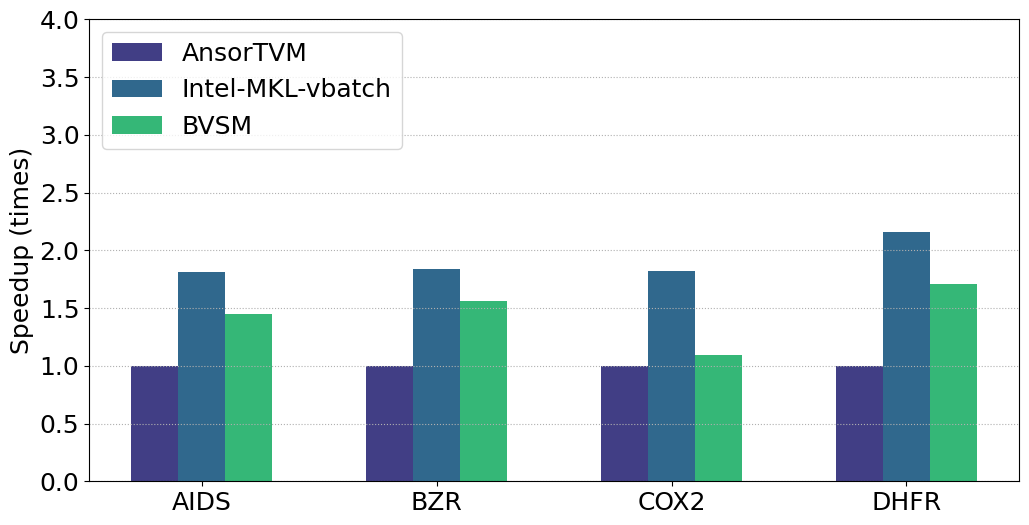

Python code for this plot:
# -*- coding:utf8 -*
# !/usr/bin/python
# -*- coding: utf-8 -*-
import numpy as np
import pandas as pd
#import brewer2mpl
import matplotlib.pyplot as plt
from matplotlib.font_manager import FontProperties
plt.rc('font',family='Times New Roman')

plt.rcParams['font.sans-serif'] = ['SimHei'] # 设置字体，不然中文无法显示
plt.rcParams['axes.unicode_minus'] = False
plt.rcParams['figure.figsize'] = (12.0, 6.0) # 设置figure_size尺寸
#plt.rcParams['figure.figsize'] = (4.0, 4.0) # 设置figure_size尺寸


#figsize(12.5, 4) # 设置 figsize
plt.rcParams['savefig.dpi'] = 500 #保存图片分辨率
plt.rcParams['figure.dpi'] = 500  #分辨率
# 默认的像素：[6.0,4.0]，分辨率为100，图片尺寸为 600&400
# 指定dpi=200，图片尺寸为 1200*800
# 指定dpi=300，图片尺寸为 1800*1200
print(plt.style.available)
plt.style.use('fast')
#plt.rcParams['image.interpolation'] = 'nearest' # 设置 interpolation style
#plt.rcParams['image.cmap'] = 'gray' # 设置 颜色 style
# 参照下方配色方案，第三参数为颜色数量，这个例子的范围是3-12，每种配色方案参数范围不相同
#bmap = brewer2mpl.get_map('Set3', 'qualitative', 10)
#colors = bmap.mpl_colors
plt.figure()
plt.rcParams['font.sans-serif'] = ['Times New Roman']
#plt.rc('font', family='Times New Roman')
plt.rc('font', family='Times New Roman')
# 或者直接修改配色方案
#plt.rcParams['axes.color_cycle'] = colors
font_size = 18
def geomean(ls):
    n = len(ls)
    r = 1
    for i in range(n):
       r *= ls[i]
    return pow(r,1/n)

def al_mean(ls):
    return np.average(ls)

def Optimization_time_nor():
    from matplotlib import ticker
    '''
    openblas = [0.303,0.644,0.345,0.591]
    MKL = [2.136,0.545,0.871,0.937]
    MKL_batch = [0.112,0.104,0.129,0.159] 
    '''  
    
    #numpy_openblas = [1.739,0.474,0.543,0.999]
    AnsorTVM = [1,1,1,1]
    MKL = [1.81,1.84,1.82,2.16]
    BVSM = [1.45,1.56,1.09,1.71]
    #AnsorTVM = [0.125,0.078,0.117,0.207]

    fig, ax = plt.subplots()
    plt.ylabel('Speedup (times)', fontsize=18)
    
    font = FontProperties(fname=r"/home/<user>/simhei/simhei.ttf",size=15)
    #plt.xlabel('i7-9700F上四种随机数据集在BSMM不同优化方法下的时间开销', fontsize=18,fontproperties=font)
    #ax.yaxis.set_major_formatter(ticker.PercentFormatter(xmax=1, decimals=1))
    plt.tick_params(labelsize=18)
    plt.grid(linestyle=':', axis='y')
    x = np.arange(len(BVSM))
    print(x)
    base = [1,1,1,1,1,1,1]
    '''
    a1 = plt.bar(x-0.3, openblas, 0.1, color='orange', label='openblas', align='center')
    a2 = plt.bar(x-0.2, MKL, 0.1, color='darkcyan', label='MKL', align='center')
    a3 = plt.bar(x-0.1, MKL_batch, 0.1, color='green', label='MKL_batch', align='center')
    '''
    #a4 = plt.bar(x-0.3, numpy_openblas, 0.2, color='blue', label='numpy+openblas', align='center')
    '''
    a5 = plt.bar(x-0.2, AnsorTVM, 0.2, color='black', label='AnsorTVM', align='center')
    a6 = plt.bar(x, MKL, 0.2, color='white', label='Intel-MKL-vbatch', align='center', edgecolor='k', hatch='/')
    a7 = plt.bar(x+0.2, BVSM, 0.2, color='white', label='BVSM', align='center', edgecolor='k', hatch='')
    '''
    a5 = plt.bar(x-0.2, AnsorTVM, 0.2, color='#413E85', label='AnsorTVM', align='center')
    a6 = plt.bar(x, MKL, 0.2, color='#30688D', label='Intel-MKL-vbatch', align='center')
    a7 = plt.bar(x+0.2, BVSM, 0.2, color='#35B777', label='BVSM', align='center')
        
    #plt.axhline(1.0, color='red',lw=1,linestyle='--')
    plt.xticks(x, ['AIDS', 'BZR','COX2','DHFR'],size=18,rotation=0)
    plt.ylim(0.0, 4.0)
    plt.legend(loc='upper left', fontsize=18)
    plt.savefig('intel4_CPU_BaseLine_TUDataset.pdf',format='pdf', dpi=1000)
    plt.show()

if __name__ == '__main__':
    Optimization_time_nor()
